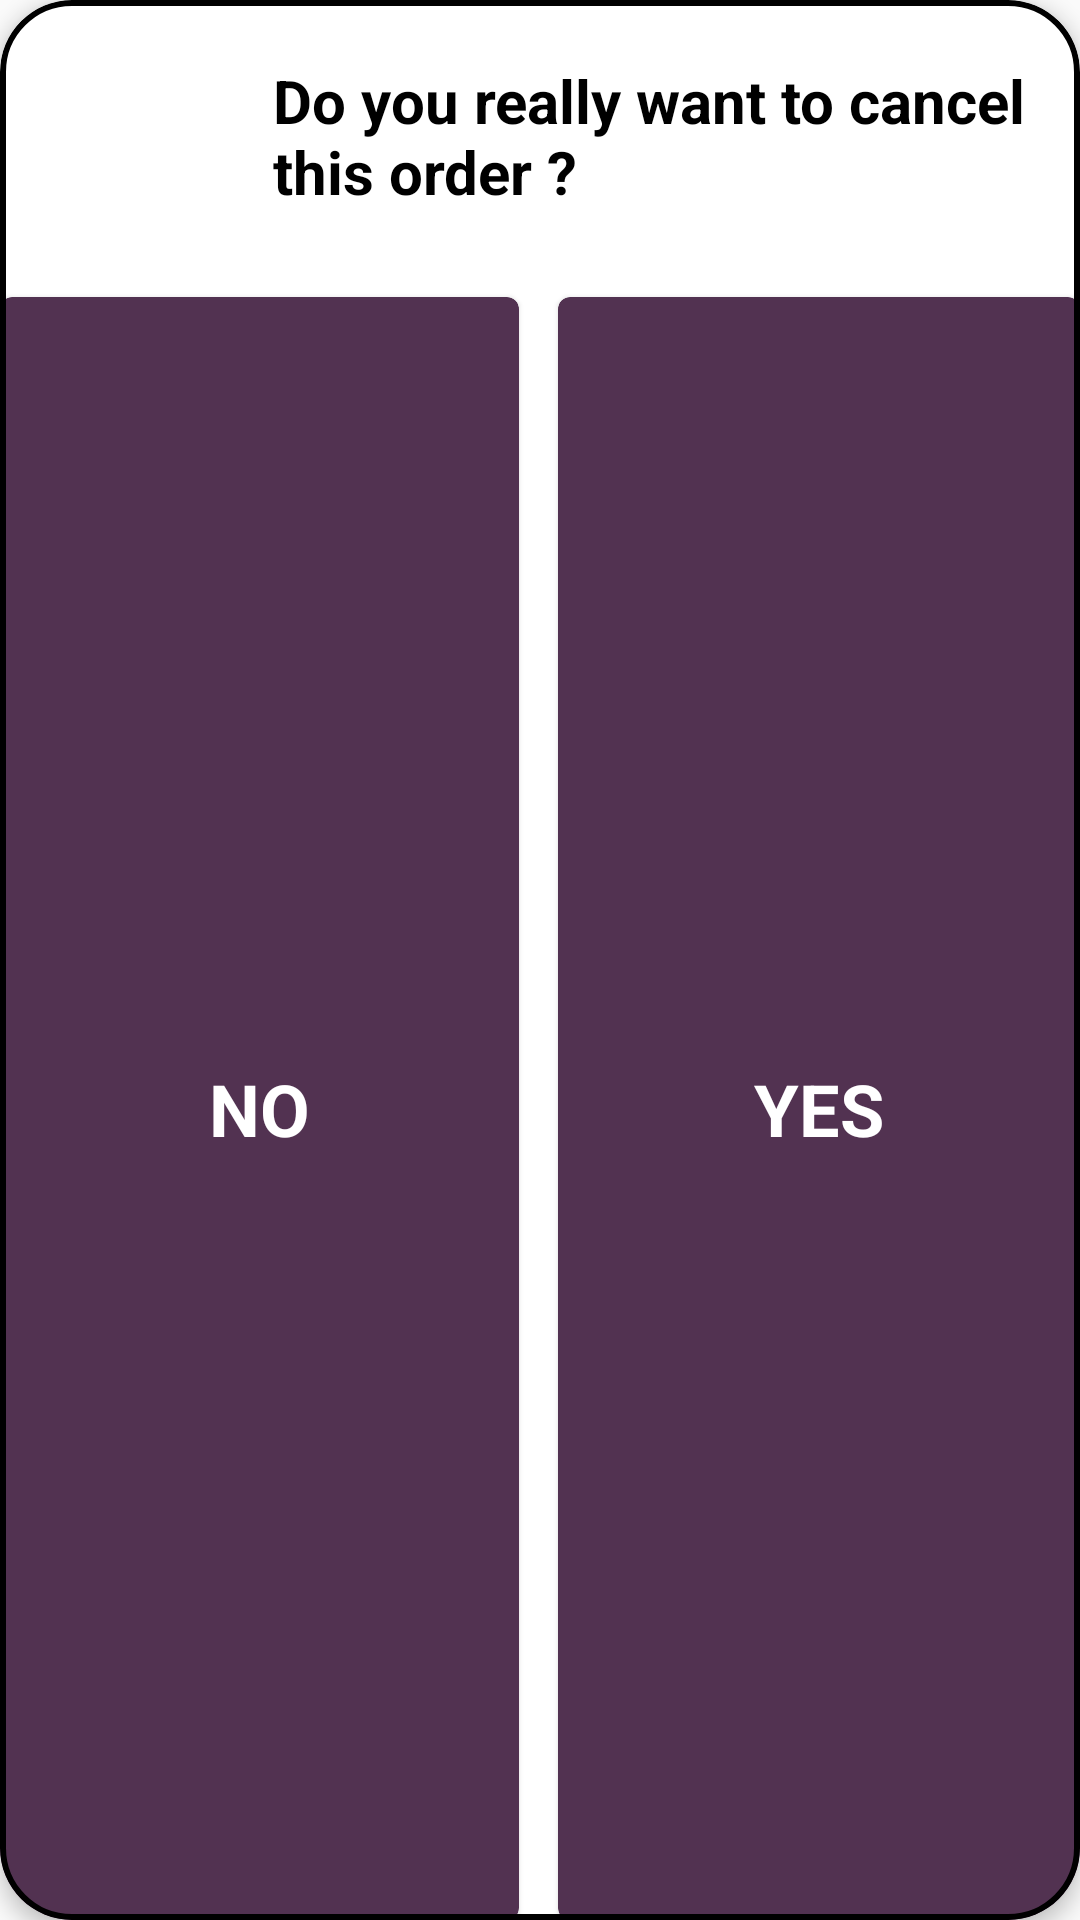

Here is an Android app screen rendered from its layout file. Give the layout XML and the strings, colors and styles it references.
<!-- AndroidManifest.xml: application theme Theme.ExpressPurchase -->
<!-- res/layout/cancel_order_dialog.xml -->
<?xml version="1.0" encoding="utf-8"?>
<com.google.android.material.card.MaterialCardView xmlns:android="http://schemas.android.com/apk/res/android"
    xmlns:app="http://schemas.android.com/apk/res-auto"
    xmlns:tools="http://schemas.android.com/tools"
    android:layout_width="350dp"
    android:layout_height="150dp"
    app:cardBackgroundColor="@color/white"
    app:cardCornerRadius="24dp"
    app:cardElevation="4dp"
    app:strokeColor="@color/black"
    app:strokeWidth="2dp">

    <androidx.constraintlayout.widget.ConstraintLayout
        android:layout_width="match_parent"
        android:layout_height="match_parent">

        <LinearLayout
            android:id="@+id/textLinear"
            android:layout_width="match_parent"
            android:layout_height="75dp"
            android:layout_marginStart="8dp"
            android:layout_marginTop="8dp"
            android:layout_marginEnd="16dp"
            android:orientation="horizontal"
            app:layout_constraintEnd_toEndOf="parent"
            app:layout_constraintHorizontal_bias="0.5"
            app:layout_constraintStart_toStartOf="parent"
            app:layout_constraintTop_toTopOf="parent">

            <ImageView
                android:id="@+id/imageView2"
                android:layout_width="150dp"
                android:layout_height="wrap_content"
                android:layout_weight="1"
                app:srcCompat="@drawable/cancel" />

            <TextView
                android:id="@+id/textView"
                android:layout_width="match_parent"
                android:layout_height="match_parent"
                android:layout_marginStart="8dp"
                android:layout_weight="1"
                android:gravity="center_vertical"
                android:text="Do you really want to cancel this order ?"
                android:textColor="@color/black"
                android:textSize="20sp"
                android:textStyle="bold" />
        </LinearLayout>

        <com.google.android.material.card.MaterialCardView
            android:id="@+id/noCancelDialog"
            android:layout_width="173dp"
            android:layout_height="0dp"
            android:layout_marginTop="16dp"
            app:cardBackgroundColor="@color/purple"
            app:layout_constraintBottom_toBottomOf="parent"
            app:layout_constraintStart_toStartOf="parent"
            app:layout_constraintTop_toBottomOf="@id/textLinear">

            <TextView
                android:id="@+id/textView2"
                android:layout_width="wrap_content"
                android:layout_height="wrap_content"
                android:layout_gravity="center"
                android:text="NO"
                android:textColor="@color/white"
                android:textSize="24sp"
                android:textStyle="bold" />
        </com.google.android.material.card.MaterialCardView>

        <com.google.android.material.card.MaterialCardView
            android:id="@+id/yesCancelDialog"
            android:layout_width="174dp"
            android:layout_height="0dp"
            app:cardBackgroundColor="@color/purple"
            app:layout_constraintBottom_toBottomOf="parent"
            app:layout_constraintEnd_toEndOf="parent"
            app:layout_constraintTop_toTopOf="@id/noCancelDialog">

            <TextView
                android:id="@+id/textView3"
                android:layout_width="wrap_content"
                android:layout_height="wrap_content"
                android:layout_gravity="center"
                android:text="YES"
                android:textColor="@color/white"
                android:textSize="24sp"
                android:textStyle="bold" />
        </com.google.android.material.card.MaterialCardView>

    </androidx.constraintlayout.widget.ConstraintLayout>

</com.google.android.material.card.MaterialCardView>
<!-- resources referenced by this layout -->
<resources>
  <color name="black">#FF000000</color>
  <color name="purple">#523251</color>
  <color name="white">#FFFFFFFF</color>
  <style name="Theme.ExpressPurchase" parent="Theme.MaterialComponents.DayNight.NoActionBar.Bridge">
          
          <item name="colorPrimary">@color/purple_500</item>
          <item name="colorPrimaryVariant">@color/purple_700</item>
          <item name="colorOnPrimary">@color/white</item>
          
          <item name="colorSecondary">@color/teal_200</item>
          <item name="colorSecondaryVariant">@color/teal_700</item>
          <item name="colorOnSecondary">@color/black</item>
          
          <item name="android:statusBarColor" tools:targetApi="l">@color/purple</item>
          
          <item name="drawerArrowStyle">@style/BarStyle</item>
      </style>
  <color name="purple_500">#FF6200EE</color>
  <color name="purple_700">#FF3700B3</color>
  <color name="teal_200">#FF03DAC5</color>
  <color name="teal_700">#FF018786</color>
  <style name="BarStyle" parent="Widget.AppCompat.DrawerArrowToggle">
          <item name="color">@color/white</item>
      </style>
</resources>
